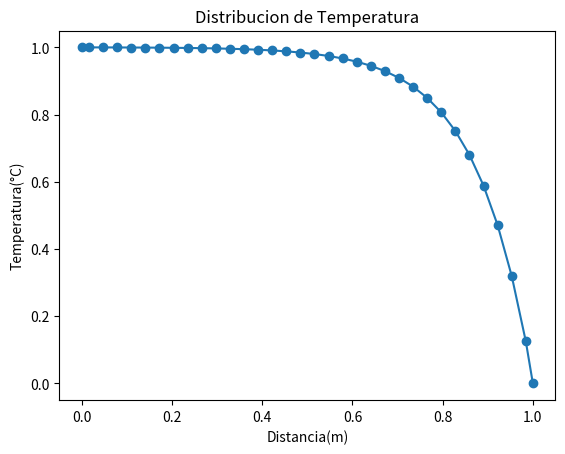

The matplotlib source for this figure:
# -*- coding: utf-8 -*-
"""
Spyder Editor
This is a temporary script file.
"""
import time
start= time.process_time()

from numpy import mean, sqrt, square
import math
import numpy as np
import matplotlib.pyplot as plt

#Definición de variables
nl=4
x0=0.0; lx=1.0
Lenght=lx-x0

nlh=[4]
dxlh=[(Lenght)/(nlh[0])]

QB=0; QA=1; 

u=0.1; rho=1; Gamma=0.1
D=Gamma/dxlh[0]; F=rho*u

xlh=[np.zeros(int(nlh[0]+1))]
xclh=[np.zeros(int(nlh[0]+2))]
aWlh=[np.zeros(int(nlh[0]))];aElh=[np.zeros(int(nlh[0]))]
aPlh=[np.zeros(int(nlh[0]))];Sulh=[np.zeros(int(nlh[0]))]

rlh=[np.zeros(int(nlh[0])+2)]; 
elh=[np.zeros(int(nlh[0])+2)]; 

T=np.zeros(nlh[0]+2)
Tlh=[np.zeros(nlh[0]+2)]

A=0.01; k=5; q=20000; TA=100; TB=500;

tolerance=1e-7; max_iter=10000; count_iter=0; residual=1.0; 
V_aux=[0,0,0]  
    
ResFMG=[]
TimFMG=[]
nitFMG=[]

#ResW=[]
#TimW=[]
#nitW=[]

#ResF=[]
#TimF=[]
#nitF=[]

#ResFMG=[]
#TimFMG=[]
#nitFMG=[]

#Ecuaciones discretizadas
#________________________
def Mallado(xc,x,x0,xl,nx):

    dx=1.0/nx

    for i in range(nx+1):
        x[i]=i*dx
        x[i]=x0+(xl-x0)*x[i]
       
    xc[0]=x[0]
    xc[nx+1]=x[nx]

    for i in range(1,nx+1):
        xc[i]=(x[i]+x[i-1])*0.5
       
    return x,xc

#____________________________________________________________________
def Ecdiscreta(dx,aP,aW,aE,Su,D,F,u,QA,QB,n):
       
    for i in range(n):
   
        aW[i]=D+F/2
        aE[i]=D-F/2
        Sp=0
         
        if i==0:                #Para el primer nodo
            aW[i]=0
            Sp=-(2*D+F)
            Su[i]=(2*D+F)*QA            

        elif i==n-1:            #Para el Ãºltimo nodo
            aE[i]=0
            Sp=-(2*D-F)
            Su[i]=(2*D-F)*QB            

        else:                    #Para los nodos intermedios
            Su[i]=0
       
        aP[i]=aW[i]+aE[i]-Sp  
       
    return aP,aW,aE,Su
#____________________________________________________________________
def SOR(aP,aW,aE,Su,nx,T,iter_max):
   
    param=1.0
    T0=np.zeros(nx+2)
  
    for i in range(nx):
        T0[i]=T[i]
                
    iter_GS=0
    
    while iter_GS < iter_max :  
        for i in range(1,nx+1):           
            T[i]=(1.0-param)*T0[i]+param*(Su[i-1]+aW[i-1]*T[i-1]+aE[i-1]*T[i+1])/aP[i-1]
   
        iter_GS=iter_GS+1
         
    return T
#____________________________________________________________________
def Residual(aP,aW,aE,Su,rh,nlh,T):
    
    acum= np.zeros(nlh)
           
    for i in range(1,nlh+1):  #i+1=número de nodo
        acum[i-1]=Su[i-1]-(aP[i-1]*T[i]-aW[i-1]*T[i-1]-aE[i-1]*T[i+1])
        rh[i]=acum[i-1]
             
    residual=sqrt(mean(square(acum)))          
     
    return rh,residual
#____________________________________________________________________
def Restriction(nr):

    for i in range (1,nr):        
    #Definicion de Parámetros    

        r_aux=np.zeros(nlh[i])
       
     #Restricción              
        rlh[i]=Prom(rlh[i-1],nlh[i])
      
        aPlh[i],aWlh[i],aElh[i],Sulh[i]=Ecdiscreta(dxlh[i],aPlh[i],aWlh[i],aElh[i],Sulh[i],D,F,u,QA,QB,nlh[i]) #Se calculan los coeficientes aW,aE,ap,Su,Sp

        for j in range(1,nlh[i]+1):
            r_aux[j-1]=rlh[i][j]

        elh[i]=SOR(aPlh[i],aWlh[i],aElh[i],r_aux,nlh[i],elh[i],10)

        if i!=nl-1:
            for j in range(1,nlh[i]+1):
                rlh[i][j]=rlh[i][j]-(aPlh[i][j-1]*elh[i][j]-aWlh[i][j-1]*elh[i][j-1]-aElh[i][j-1]*elh[i][j+1])
#____________________________________________________________________

def Restriction_FMG(n_r):

    for i in range (1,n_r):    

        r_aux=np.zeros(nlh[i-1])

        #Restricción              
        rlh[i-1]=Prom(rlh[i],nlh[i-1])

        for j in range(1,nlh[i-1]+1):
            r_aux[j-1]=rlh[i][j]

        elh[i-1]=SOR(aPlh[i-1],aWlh[i-1],aElh[i-1],r_aux,nlh[i-1],elh[i-1],10)

        if i!=n_r:
            for j in range(1,nlh[i-1]+1):
                rlh[i-1][j]=rlh[i-1][j]-(aPlh[i-1][j-1]*elh[i-1][j]-aWlh[i-1][j-1]*elh[i-1][j-1]-aElh[i-1][j-1]*elh[i-1][j+1])
                               
#____________________________________________________________________
def Prolongation(n_p):

    for i in range(1,n_p):    

        elhp=np.zeros(nlh[n_p-i-1])
        r_aux=np.zeros(nlh[n_p-i-1])

        elhp=Interpolation(elh[n_p-i],nlh[n_p-i],nlh[n_p-i-1])  
        elh[n_p-i-1]=elh[n_p-i-1]+elhp

        for j in range(1,nlh[n_p-i-1]+1):
            r_aux[j-1]=rlh[n_p-i-1][j]

        elh[n_p-i-1]=SOR(aPlh[n_p-i-1],aWlh[n_p-i-1],aElh[n_p-i-1],r_aux,nlh[n_p-i-1],elh[n_p-i-1],2)

#____________________________________________________________________

def Prolongation_FMG(n_p):

    for i in range(1,n_p):    

        elhp=np.zeros(nlh[i])
        r_aux=np.zeros(nlh[i])

        elhp=Interpolation(elh[i-1],nlh[i-1],nlh[i])  
        elh[i]=elh[i]+elhp

        for j in range(1,nlh[i]+1):
            r_aux[j-1]=rlh[i][j]

        elh[i]=SOR(aPlh[i],aWlh[i],aElh[i],r_aux,nlh[i],elh[i],2)
        
#____________________________________________________________________    
def Prom(rlh,nlh):

    r2lh=np.zeros(nlh+2)
   
    for i in range(1,nlh+1):  
        r2lh[i]=(rlh[2*i]+rlh[2*i-1])/2    
  
    return r2lh
#____________________________________________________________________
def Interpolation(e2lh,n2lh,nlh):    
    
    ehp=np.zeros(nlh+2)
    
    for i in range(1,n2lh+1):      
        ehp[2*i-1]=0.75*e2lh[i]+0.25*e2lh[i-1]
        ehp[2*i]=0.75*e2lh[i]+0.25*e2lh[i+1]
           
    return ehp
#____________________________________________________________________
def V_Cycle(nl):    
    
    Restriction(nl)
    Prolongation(nl)

#____________________________________________________________________
def W_Cycle(nl):    
    
    Restriction(nl)
    Prolongation(1)
    Restriction(1)
    Prolongation(2)
    Restriction(2)
    Prolongation(1)
    Restriction(1)
    Prolongation(nl)

#____________________________________________________________________
def F_Cycle(nl):
    
    Restriction(nl)
    Prolongation(1)
    Restriction(1)
    Prolongation(2)
    Restriction(2)
    Prolongation(nl)

#___________________________________________________________________

def FMG_Cycle(nl):
    
    for i in range(1,nl):                

        Tlh[i]=Interpolation(Tlh[i-1],nlh[i-1],nlh[i])  
        aPlh[i],aWlh[i],aElh[i],Sulh[i]=Ecdiscreta(dxlh[i],aPlh[i],aWlh[i],aElh[i],Sulh[i],D,F,u,QA,QB,nlh[i]) #Se calculan los coeficientes aW,aE,ap,Su,Sp
        Tlh[i]=SOR(aPlh[i],aWlh[i],aElh[i],Sulh[i],nlh[i],Tlh[i],2)  
        rlh[i],residual = Residual(aPlh[i],aWlh[i],aElh[i],Sulh[i],rlh[i],nlh[i],Tlh[i])
    
        Restriction_FMG(i+1)
        Prolongation_FMG(i+1)

        Tlh[i]=Tlh[i]+elh[i]
        Tlh[i]=SOR(aPlh[i],aWlh[i],aElh[i],Sulh[i],nlh[i],Tlh[i],2)  
        rlh[i],residual = Residual(aPlh[i],aWlh[i],aElh[i],Sulh[i],rlh[i],nlh[i],Tlh[i])

"""
    Tlh[nl-1]=Tlh[nl-1]+elh[nl-1]
    Tlh[nl-1]=SOR(aPlh[nl-1],aWlh[nl-1],aElh[nl-1],Sulh[nl-1],nlh[nl-1],Tlh[nl-1],2)  
    rlh[nl-1],residual = Residual(aPlh[nl-1],aWlh[nl-1],aElh[nl-1],Sulh[nl-1],rlh[nl-1],nlh[nl-1],Tlh[nl-1])
""" 
#___________________________________________________________________
def Parametros(nl,a):

    for i in range(1,nl):

        if a==0:        
            nlh.append(int(nlh[i-1]/2))
            dxlh.append((Lenght)/(nlh[i]))

        if a==1:
            nlh.append(int(nlh[i-1]*2))
            dxlh.append((Lenght)/(nlh[i]))
            
            Tlh.append(150*np.ones(nlh[i]+2))

        xlh.append(np.zeros(nlh[i]+1))
        xclh.append(np.zeros(nlh[i]+2))        
        xlh[i],xclh[i]=Mallado(xclh[i], xlh[i], x0, lx, nlh[i])
        
        aPlh.append(np.zeros(int(nlh[i])))
        aWlh.append(np.zeros(int(nlh[i])))
        aElh.append(np.zeros(int(nlh[i])))
        Sulh.append(np.zeros(int(nlh[i])))

        rlh.append(np.zeros(int(nlh[i])+2))
        elh.append(np.zeros(int(nlh[i])+2))                

#____________________________________________________________________
        
def boundaries(T,n,dx,QA,QB):
    T[0]=QA
    T[n+1]=QB
   
    return T

#____________________________________________________________________
def Plot_T(T,x):
 
    plt.plot(x,T,marker ="o")
    plt.xlabel('Distancia(m)')
    plt.ylabel('Temperatura(°C)')
    plt.title('Distribucion de Temperatura')
    plt.show()            

#____________________________________________________________________

def Resverse():

    Tlh.reverse()

    nlh.reverse()
    dxlh.reverse()
    
    xlh.reverse()
    xclh.reverse()
        
    aPlh.reverse()
    aWlh.reverse()
    aElh.reverse()
    Sulh.reverse()

    rlh.reverse()
    elh.reverse()

#____________________________________________________________________

def R_norm(n,r_0):
    
    ResFMG.append(residual/r_0)
    n=n+1
    nitFMG.append(n)
    t_par= time.process_time()
    end2=t_par-start
    TimFMG.append(end2)

    return (n)

#____________________________________________________________________

def Multimalla_VWF(T,residual):
         
    n=0; iter_MM=0
    Parametros(nl,0)    

    while iter_MM < max_iter and residual > tolerance:  

        T=SOR(aPlh[0],aWlh[0],aElh[0],Sulh[0],nlh[0],T,5)  
        rlh[0],residual = Residual(aPlh[0],aWlh[0],aElh[0],Sulh[0],rlh[0],nlh[0],T)

        if n==0:
            r_0=residual
            n=R_norm(n,r_0)
    
        V_Cycle(nl)
#        W_Cycle(nl)
#        F_Cycle(nl)

        T=T+elh[0]
        T=SOR(aPlh[0],aWlh[0],aElh[0],Sulh[0],nlh[0],T,2)  
        rlh[0],residual = Residual(aPlh[0],aWlh[0],aElh[0],Sulh[0],rlh[0],nlh[0],T)

        n=R_norm(n,r_0)
      
    T=boundaries(T,nlh[0],dxlh[0],QA,QB)

    return(T)
#____________________________________________________________________

def Multimalla_FMG(T,residual):

    n=0; iter_MM=0
    Parametros(nl,1)    

    Tlh[0]=SOR(aPlh[0],aWlh[0],aElh[0],Sulh[0],nlh[0],Tlh[0],10)  
    rlh[0], residual = Residual(aPlh[0],aWlh[0],aElh[0],Sulh[0],rlh[0],nlh[0],Tlh[0])

    r_0=residual
    n=R_norm(n,r_0)

    FMG_Cycle(nl)

    for i in range (nl):
        elh[i]=np.zeros(nlh[i]+2)

    Resverse()

    rlh[0], residual = Residual(aPlh[0],aWlh[0],aElh[0],Sulh[0],rlh[0],nlh[0],Tlh[0])

    n=R_norm(n,r_0)

    while iter_MM < max_iter and residual > tolerance:  

        Restriction(nl)
        Prolongation(nl)

        Tlh[0]=Tlh[0]+elh[0]
        Tlh[0]=SOR(aPlh[0],aWlh[0],aElh[0],Sulh[0],nlh[0],Tlh[0],2)  
        rlh[0],residual = Residual(aPlh[0],aWlh[0],aElh[0],Sulh[0],rlh[0],nlh[0],Tlh[0])
        n = R_norm(n,r_0)
    
        iter_MM = iter_MM+1     

        for i in range (nl):
            elh[i]=np.zeros(nlh[i]+2)

    Tlh[0]=boundaries(Tlh[0],nlh[0],dxlh[0],QA,QB)

    return(Tlh[0])
#____________________________________________________________________
#Programa principal

xlh[0],xclh[0] = Mallado(xclh[0], xlh[0], x0, lx, nlh[0])
aPlh[0],aWlh[0],aElh[0],Sulh[0]=Ecdiscreta(dxlh[0],aPlh[0],aWlh[0],aElh[0],Sulh[0],D,F,u,QA,QB,nlh[0]) #Se calculan los coeficientes aW,aE,ap,Su,Sp

#T = Multimalla_VWF(T,residual)
#plt.figure(1)
#Plot_T(T,xclh[0])

Tlh[0] = Multimalla_FMG(Tlh[0],residual)
plt.figure(1)
Plot_T(Tlh[0],xclh[0])

#plt.figure(2)
#plt.subplot(221)
#plt.plot(nitV,ResV)
#plt.subplot(222)
#plt.plot(nitV,TimV)
#plt.subplot(223)
#plt.plot(TimV,ResV)

#print(T)
#print(residual)
#print(iter_MM)
end= time.process_time()
print(end-start)


